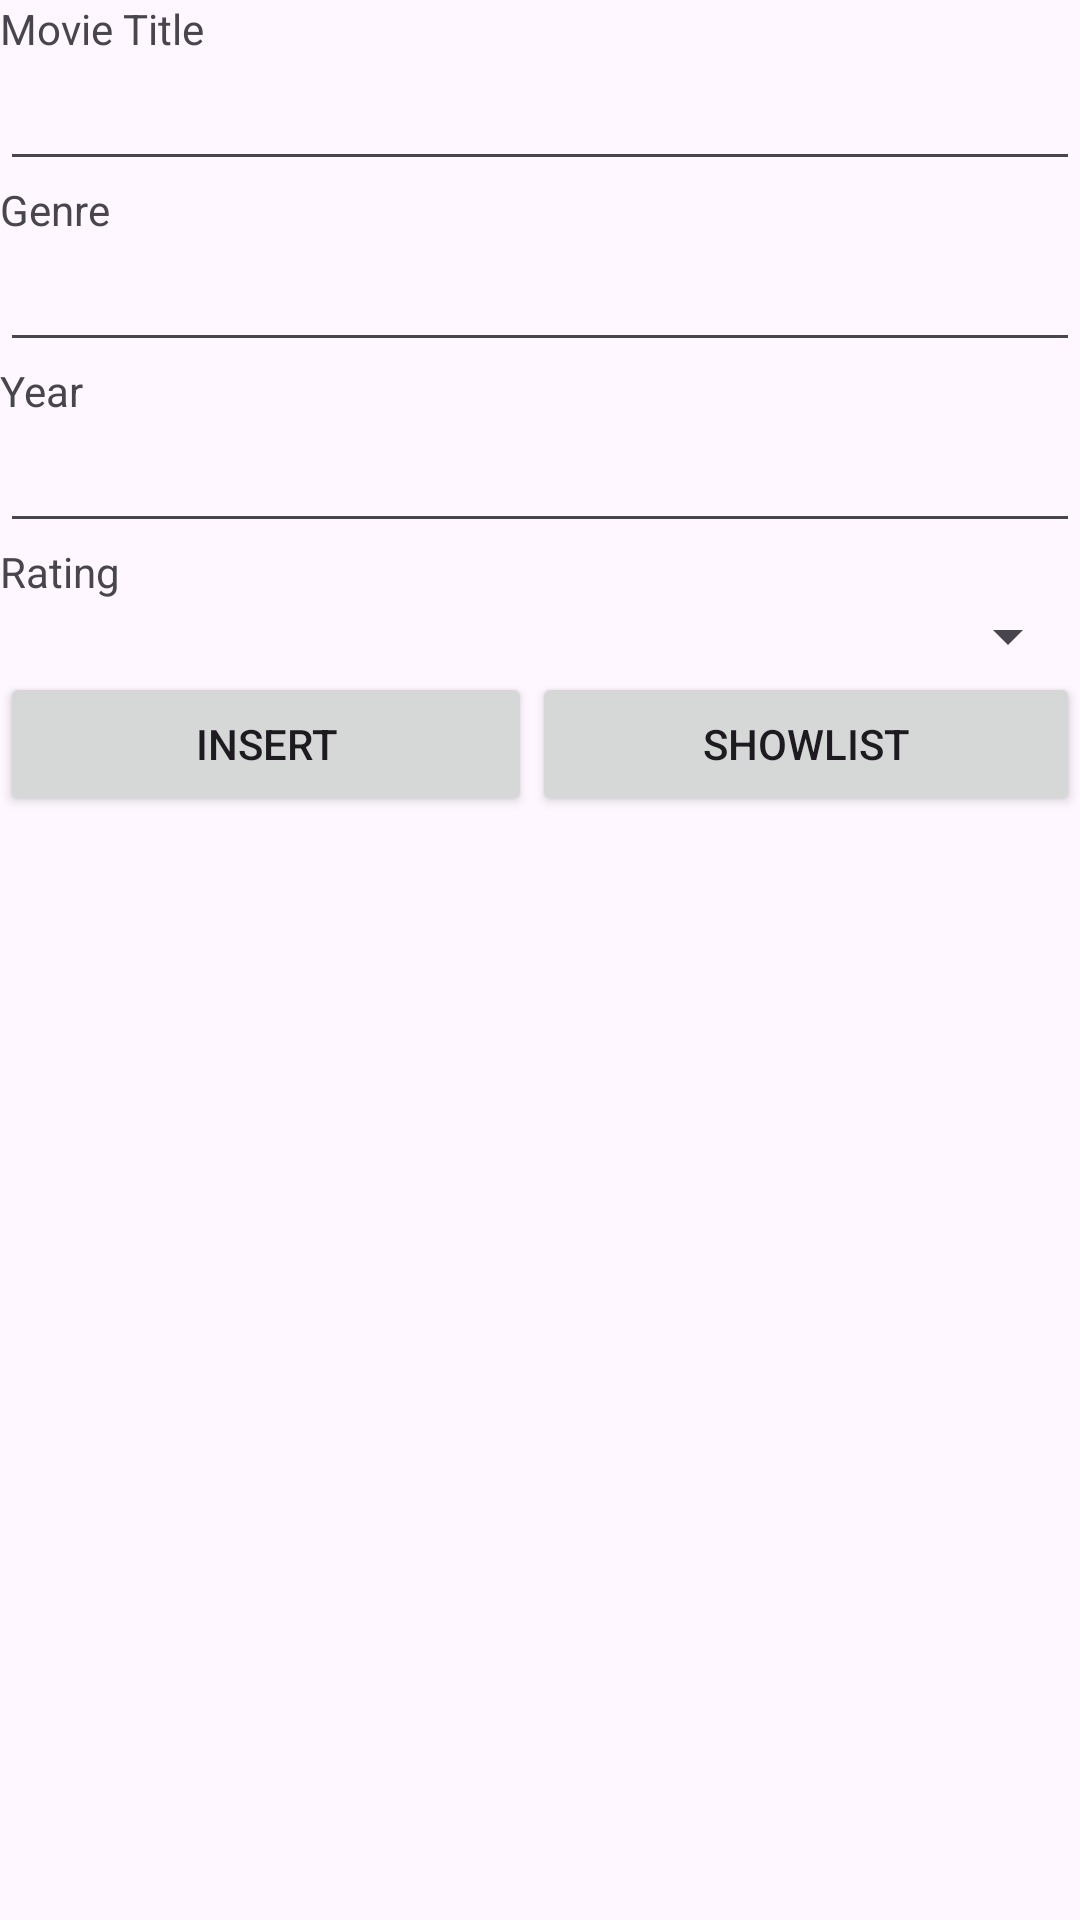

Produce the Android XML layout that renders to this screen, including the resource entries it uses.
<!-- AndroidManifest.xml: application theme Theme.MoviesPage -->
<!-- res/layout/activity_main.xml -->
<?xml version="1.0" encoding="utf-8"?>
<LinearLayout xmlns:android="http://schemas.android.com/apk/res/android"
    xmlns:app="http://schemas.android.com/apk/res-auto"
    xmlns:tools="http://schemas.android.com/tools"
    android:layout_width="match_parent"
    android:layout_height="match_parent"
    android:orientation="vertical"
    tools:context=".MainActivity">

    <TextView
        android:id="@+id/tvMovieID"
        android:layout_width="wrap_content"
        android:layout_height="wrap_content"
        android:text="Movie Title" />

    <EditText
        android:id="@+id/etMovie"
        android:layout_width="match_parent"
        android:layout_height="wrap_content"
        android:ems="10"
        android:inputType="text" />

    <TextView
        android:id="@+id/tvGenre"
        android:layout_width="match_parent"
        android:layout_height="wrap_content"
        android:text="Genre" />

    <EditText
        android:id="@+id/etGenre"
        android:layout_width="match_parent"
        android:layout_height="wrap_content"
        android:ems="10"
        android:inputType="text" />

    <TextView
        android:id="@+id/tvYear"
        android:layout_width="match_parent"
        android:layout_height="wrap_content"
        android:text="Year" />

    <EditText
        android:id="@+id/etYear"
        android:layout_width="match_parent"
        android:layout_height="wrap_content"
        android:ems="10"
        android:inputType="text" />

    <TextView
        android:id="@+id/tvRating"
        android:layout_width="match_parent"
        android:layout_height="wrap_content"
        android:text="Rating" />

    <Spinner
        android:id="@+id/spinRating"
        android:layout_width="match_parent"
        android:layout_height="wrap_content" />

    <LinearLayout
        android:layout_width="match_parent"
        android:layout_height="match_parent"
        android:orientation="horizontal">

        <Button
            android:id="@+id/btnUpdate"
            android:layout_width="wrap_content"
            android:layout_height="wrap_content"
            android:layout_weight="1"
            android:text="INSERT" />

        <Button
            android:id="@+id/btnDelete"
            android:layout_width="wrap_content"
            android:layout_height="wrap_content"
            android:layout_weight="1"
            android:text="SHOWLIST" />
    </LinearLayout>

</LinearLayout>
<!-- resources referenced by this layout -->
<resources>
  <style name="Theme.MoviesPage" parent="Base.Theme.MoviesPage" />
  <style name="Base.Theme.MoviesPage" parent="Theme.Material3.DayNight.NoActionBar">
          
          
      </style>
</resources>
